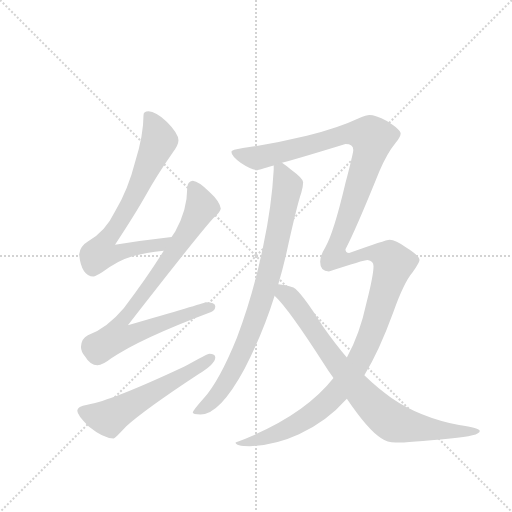
t = 0.00 s
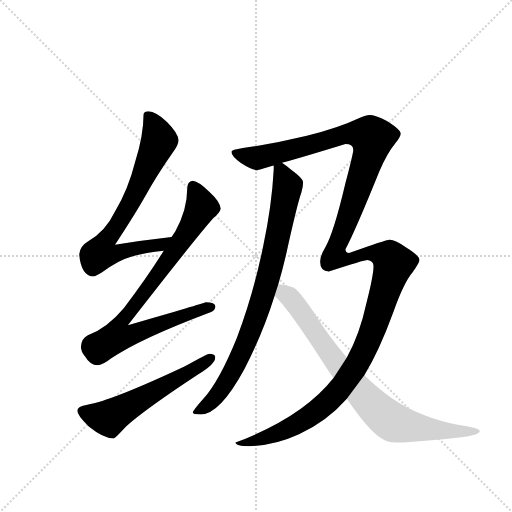
t = 4.95 s
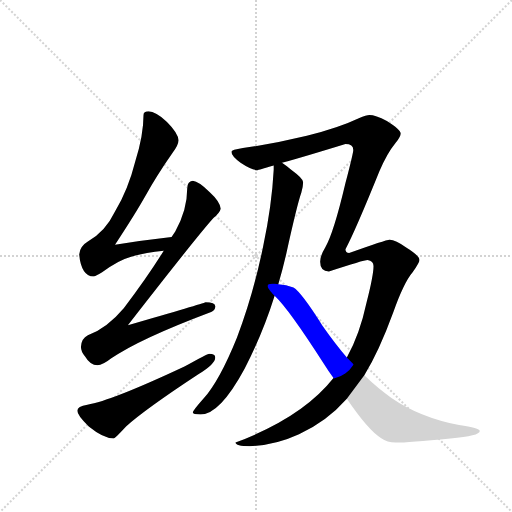
t = 5.19 s
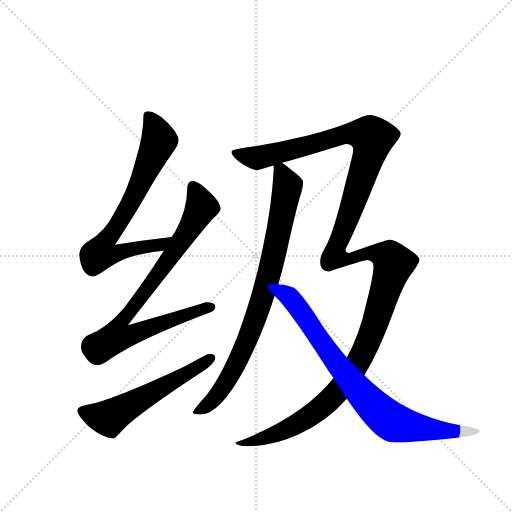
t = 5.43 s
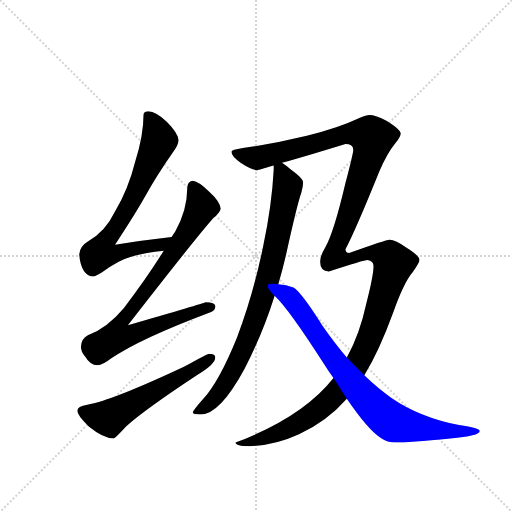
t = 5.68 s
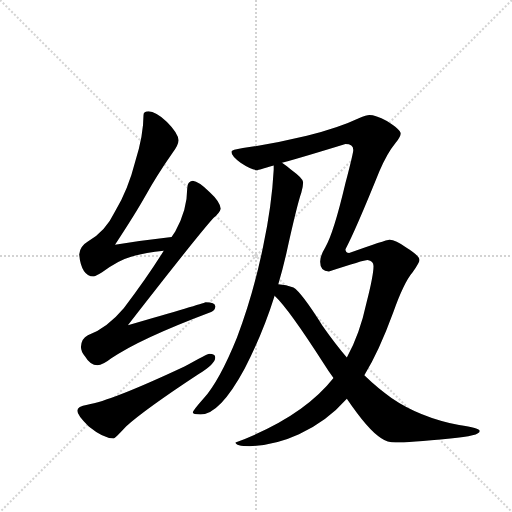
t = 6.44 s

The animated SVG that drew these frames (rendered in a browser with its animation timeline set to each time). Animation: 6 CSS @keyframes rules; one cycle of 6.44 s.

<svg version="1.1" viewBox="0 0 1024 1024" xmlns="http://www.w3.org/2000/svg">
  <g stroke="lightgray" stroke-dasharray="1,1" stroke-width="1" transform="scale(4, 4)">
    <line x1="0" y1="0" x2="256" y2="256"></line>
    <line x1="256" y1="0" x2="0" y2="256"></line>
    <line x1="128" y1="0" x2="128" y2="256"></line>
    <line x1="0" y1="128" x2="256" y2="128"></line>
  </g>
  <g transform="scale(0.92, -0.92) translate(60, -900)">
    <style type="text/css">
      
        @keyframes keyframes0 {
          from {
            stroke: blue;
            stroke-dashoffset: 741;
            stroke-width: 128;
          }
          71% {
            animation-timing-function: step-end;
            stroke: blue;
            stroke-dashoffset: 0;
            stroke-width: 128;
          }
          to {
            stroke: black;
            stroke-width: 1024;
          }
        }
        #make-me-a-hanzi-animation-0 {
          animation: keyframes0 0.85302734375s both;
          animation-delay: 0s;
          animation-timing-function: linear;
        }
      
        @keyframes keyframes1 {
          from {
            stroke: blue;
            stroke-dashoffset: 856;
            stroke-width: 128;
          }
          74% {
            animation-timing-function: step-end;
            stroke: blue;
            stroke-dashoffset: 0;
            stroke-width: 128;
          }
          to {
            stroke: black;
            stroke-width: 1024;
          }
        }
        #make-me-a-hanzi-animation-1 {
          animation: keyframes1 0.9466145833333334s both;
          animation-delay: 0.85302734375s;
          animation-timing-function: linear;
        }
      
        @keyframes keyframes2 {
          from {
            stroke: blue;
            stroke-dashoffset: 574;
            stroke-width: 128;
          }
          65% {
            animation-timing-function: step-end;
            stroke: blue;
            stroke-dashoffset: 0;
            stroke-width: 128;
          }
          to {
            stroke: black;
            stroke-width: 1024;
          }
        }
        #make-me-a-hanzi-animation-2 {
          animation: keyframes2 0.7171223958333334s both;
          animation-delay: 1.7996419270833335s;
          animation-timing-function: linear;
        }
      
        @keyframes keyframes3 {
          from {
            stroke: blue;
            stroke-dashoffset: 849;
            stroke-width: 128;
          }
          73% {
            animation-timing-function: step-end;
            stroke: blue;
            stroke-dashoffset: 0;
            stroke-width: 128;
          }
          to {
            stroke: black;
            stroke-width: 1024;
          }
        }
        #make-me-a-hanzi-animation-3 {
          animation: keyframes3 0.94091796875s both;
          animation-delay: 2.516764322916667s;
          animation-timing-function: linear;
        }
      
        @keyframes keyframes4 {
          from {
            stroke: blue;
            stroke-dashoffset: 1526;
            stroke-width: 128;
          }
          83% {
            animation-timing-function: step-end;
            stroke: blue;
            stroke-dashoffset: 0;
            stroke-width: 128;
          }
          to {
            stroke: black;
            stroke-width: 1024;
          }
        }
        #make-me-a-hanzi-animation-4 {
          animation: keyframes4 1.4918619791666667s both;
          animation-delay: 3.457682291666667s;
          animation-timing-function: linear;
        }
      
        @keyframes keyframes5 {
          from {
            stroke: blue;
            stroke-dashoffset: 825;
            stroke-width: 128;
          }
          73% {
            animation-timing-function: step-end;
            stroke: blue;
            stroke-dashoffset: 0;
            stroke-width: 128;
          }
          to {
            stroke: black;
            stroke-width: 1024;
          }
        }
        #make-me-a-hanzi-animation-5 {
          animation: keyframes5 0.92138671875s both;
          animation-delay: 4.949544270833334s;
          animation-timing-function: linear;
        }
      
    </style>
    
      <path d="M 313 385 Q 250 378 190 368 Q 234 435 256 474 Q 281 519 316 569 Q 328 585 328 595 Q 328 610 303 635 Q 278 658 263 658 Q 252 658 252 650 Q 252 606 234 549 Q 219 489 190 440 Q 169 396 131 375 Q 114 365 112 347 Q 117 300 143 299 Q 148 299 162 308 Q 196 334 225 342 Q 252 350 296 355 C 326 359 343 388 313 385 Z" fill="lightgray"></path>
    
      <path d="M 359 507 Q 347 506 347 490 Q 347 443 321 397 L 313 385 L 296 355 Q 260 297 209 230 Q 173 187 131 171 Q 117 164 116 146 Q 116 135 125 125 Q 136 106 152 106 Q 163 106 182 121 Q 242 163 399 222 Q 408 225 408 234 Q 408 243 387 243 Q 380 240 218 193 Q 368 386 404 426 Q 417 436 420 446 Q 418 462 396 482 Q 372 506 359 507 Z" fill="lightgray"></path>
    
      <path d="M 395 131 Q 391 131 341 103 Q 181 28 130 20 Q 108 17 108 7 Q 108 -3 133 -27 Q 165 -53 187 -53 Q 190 -53 214 -27 Q 255 10 372 87 Q 408 109 408 123 Q 408 131 395 131 Z" fill="lightgray"></path>
    
      <path d="M 535 540 L 535 531 Q 531 454 512 364 Q 490 258 455 166 Q 417 72 382 33 Q 359 7 359 3 Q 359 -1 376 -1 Q 418 -1 472 99 Q 511 174 537 257 L 545 282 Q 554 313 562 347 Q 586 456 595 481 Q 599 495 599 503 L 599 504 Q 599 512 573 531 Q 562 540 553 546 C 536 559 536 559 535 540 Z" fill="lightgray"></path>
    
      <path d="M 665 78 Q 597 -8 452 -62 Q 452 -70 483 -70 Q 538 -68 590 -44 Q 650 -17 694 33 L 732 84 Q 764 136 795 221 Q 818 286 837 308 Q 852 330 852 335 Q 852 344 823 362 Q 800 379 787 379 Q 779 379 699 350 Q 691 350 691 358 Q 712 397 765 528 Q 780 565 801 591 Q 811 603 811 610 Q 811 618 781 637 Q 756 650 743 650 Q 737 650 720 643 Q 676 622 607 605 Q 537 588 468 578 Q 443 574 443 570 Q 443 561 463 546 Q 487 530 500 530 Q 501 530 535 540 L 553 546 Q 600 559 691 587 Q 708 587 708 574 Q 708 567 691 502 Q 665 392 647 362 Q 636 344 636 331 Q 636 310 655 310 Q 731 335 739 335 Q 752 333 752 322 Q 752 302 737 243 Q 722 173 694 123 L 665 78 Z" fill="lightgray"></path>
    
      <path d="M 537 257 Q 568 228 644 109 Q 654 93 665 78 L 694 33 Q 741 -36 768 -52 Q 782 -62 800 -62 Q 828 -62 919 -53 Q 983 -48 983 -37 Q 983 -31 938 -24 Q 852 -7 791 35 Q 763 54 732 84 L 694 123 Q 669 152 641 192 Q 595 265 578 275 Q 562 281 545 282 C 515 286 516 279 537 257 Z" fill="lightgray"></path>
    
    
      <clipPath id="make-me-a-hanzi-clip-0">
        <path d="M 313 385 Q 250 378 190 368 Q 234 435 256 474 Q 281 519 316 569 Q 328 585 328 595 Q 328 610 303 635 Q 278 658 263 658 Q 252 658 252 650 Q 252 606 234 549 Q 219 489 190 440 Q 169 396 131 375 Q 114 365 112 347 Q 117 300 143 299 Q 148 299 162 308 Q 196 334 225 342 Q 252 350 296 355 C 326 359 343 388 313 385 Z"></path>
      </clipPath>
      <path clip-path="url(#make-me-a-hanzi-clip-0)" d="M 265 643 L 279 621 L 286 595 L 223 457 L 164 368 L 159 350 L 185 347 L 245 363 L 287 367 L 305 383" fill="none" id="make-me-a-hanzi-animation-0" stroke-dasharray="613 1226" stroke-linecap="round"></path>
    
      <clipPath id="make-me-a-hanzi-clip-1">
        <path d="M 359 507 Q 347 506 347 490 Q 347 443 321 397 L 313 385 L 296 355 Q 260 297 209 230 Q 173 187 131 171 Q 117 164 116 146 Q 116 135 125 125 Q 136 106 152 106 Q 163 106 182 121 Q 242 163 399 222 Q 408 225 408 234 Q 408 243 387 243 Q 380 240 218 193 Q 368 386 404 426 Q 417 436 420 446 Q 418 462 396 482 Q 372 506 359 507 Z"></path>
      </clipPath>
      <path clip-path="url(#make-me-a-hanzi-clip-1)" d="M 360 494 L 378 450 L 365 424 L 245 249 L 204 202 L 194 169 L 229 173 L 398 232" fill="none" id="make-me-a-hanzi-animation-1" stroke-dasharray="728 1456" stroke-linecap="round"></path>
    
      <clipPath id="make-me-a-hanzi-clip-2">
        <path d="M 395 131 Q 391 131 341 103 Q 181 28 130 20 Q 108 17 108 7 Q 108 -3 133 -27 Q 165 -53 187 -53 Q 190 -53 214 -27 Q 255 10 372 87 Q 408 109 408 123 Q 408 131 395 131 Z"></path>
      </clipPath>
      <path clip-path="url(#make-me-a-hanzi-clip-2)" d="M 118 6 L 143 -4 L 179 -8 L 398 122" fill="none" id="make-me-a-hanzi-animation-2" stroke-dasharray="446 892" stroke-linecap="round"></path>
    
      <clipPath id="make-me-a-hanzi-clip-3">
        <path d="M 535 540 L 535 531 Q 531 454 512 364 Q 490 258 455 166 Q 417 72 382 33 Q 359 7 359 3 Q 359 -1 376 -1 Q 418 -1 472 99 Q 511 174 537 257 L 545 282 Q 554 313 562 347 Q 586 456 595 481 Q 599 495 599 503 L 599 504 Q 599 512 573 531 Q 562 540 553 546 C 536 559 536 559 535 540 Z"></path>
      </clipPath>
      <path clip-path="url(#make-me-a-hanzi-clip-3)" d="M 542 536 L 551 529 L 565 495 L 540 364 L 497 213 L 476 156 L 428 62 L 392 20 L 363 4" fill="none" id="make-me-a-hanzi-animation-3" stroke-dasharray="721 1442" stroke-linecap="round"></path>
    
      <clipPath id="make-me-a-hanzi-clip-4">
        <path d="M 665 78 Q 597 -8 452 -62 Q 452 -70 483 -70 Q 538 -68 590 -44 Q 650 -17 694 33 L 732 84 Q 764 136 795 221 Q 818 286 837 308 Q 852 330 852 335 Q 852 344 823 362 Q 800 379 787 379 Q 779 379 699 350 Q 691 350 691 358 Q 712 397 765 528 Q 780 565 801 591 Q 811 603 811 610 Q 811 618 781 637 Q 756 650 743 650 Q 737 650 720 643 Q 676 622 607 605 Q 537 588 468 578 Q 443 574 443 570 Q 443 561 463 546 Q 487 530 500 530 Q 501 530 535 540 L 553 546 Q 600 559 691 587 Q 708 587 708 574 Q 708 567 691 502 Q 665 392 647 362 Q 636 344 636 331 Q 636 310 655 310 Q 731 335 739 335 Q 752 333 752 322 Q 752 302 737 243 Q 722 173 694 123 L 665 78 Z"></path>
      </clipPath>
      <path clip-path="url(#make-me-a-hanzi-clip-4)" d="M 450 567 L 503 557 L 683 607 L 713 610 L 745 604 L 747 582 L 738 548 L 671 365 L 668 343 L 703 337 L 738 351 L 759 350 L 787 339 L 796 327 L 737 149 L 679 54 L 632 8 L 561 -35 L 475 -64 L 461 -59" fill="none" id="make-me-a-hanzi-animation-4" stroke-dasharray="1398 2796" stroke-linecap="round"></path>
    
      <clipPath id="make-me-a-hanzi-clip-5">
        <path d="M 537 257 Q 568 228 644 109 Q 654 93 665 78 L 694 33 Q 741 -36 768 -52 Q 782 -62 800 -62 Q 828 -62 919 -53 Q 983 -48 983 -37 Q 983 -31 938 -24 Q 852 -7 791 35 Q 763 54 732 84 L 694 123 Q 669 152 641 192 Q 595 265 578 275 Q 562 281 545 282 C 515 286 516 279 537 257 Z"></path>
      </clipPath>
      <path clip-path="url(#make-me-a-hanzi-clip-5)" d="M 550 274 L 585 236 L 699 76 L 778 -7 L 794 -18 L 849 -30 L 929 -39 L 979 -37" fill="none" id="make-me-a-hanzi-animation-5" stroke-dasharray="697 1394" stroke-linecap="round"></path>
    
  </g>
</svg>
